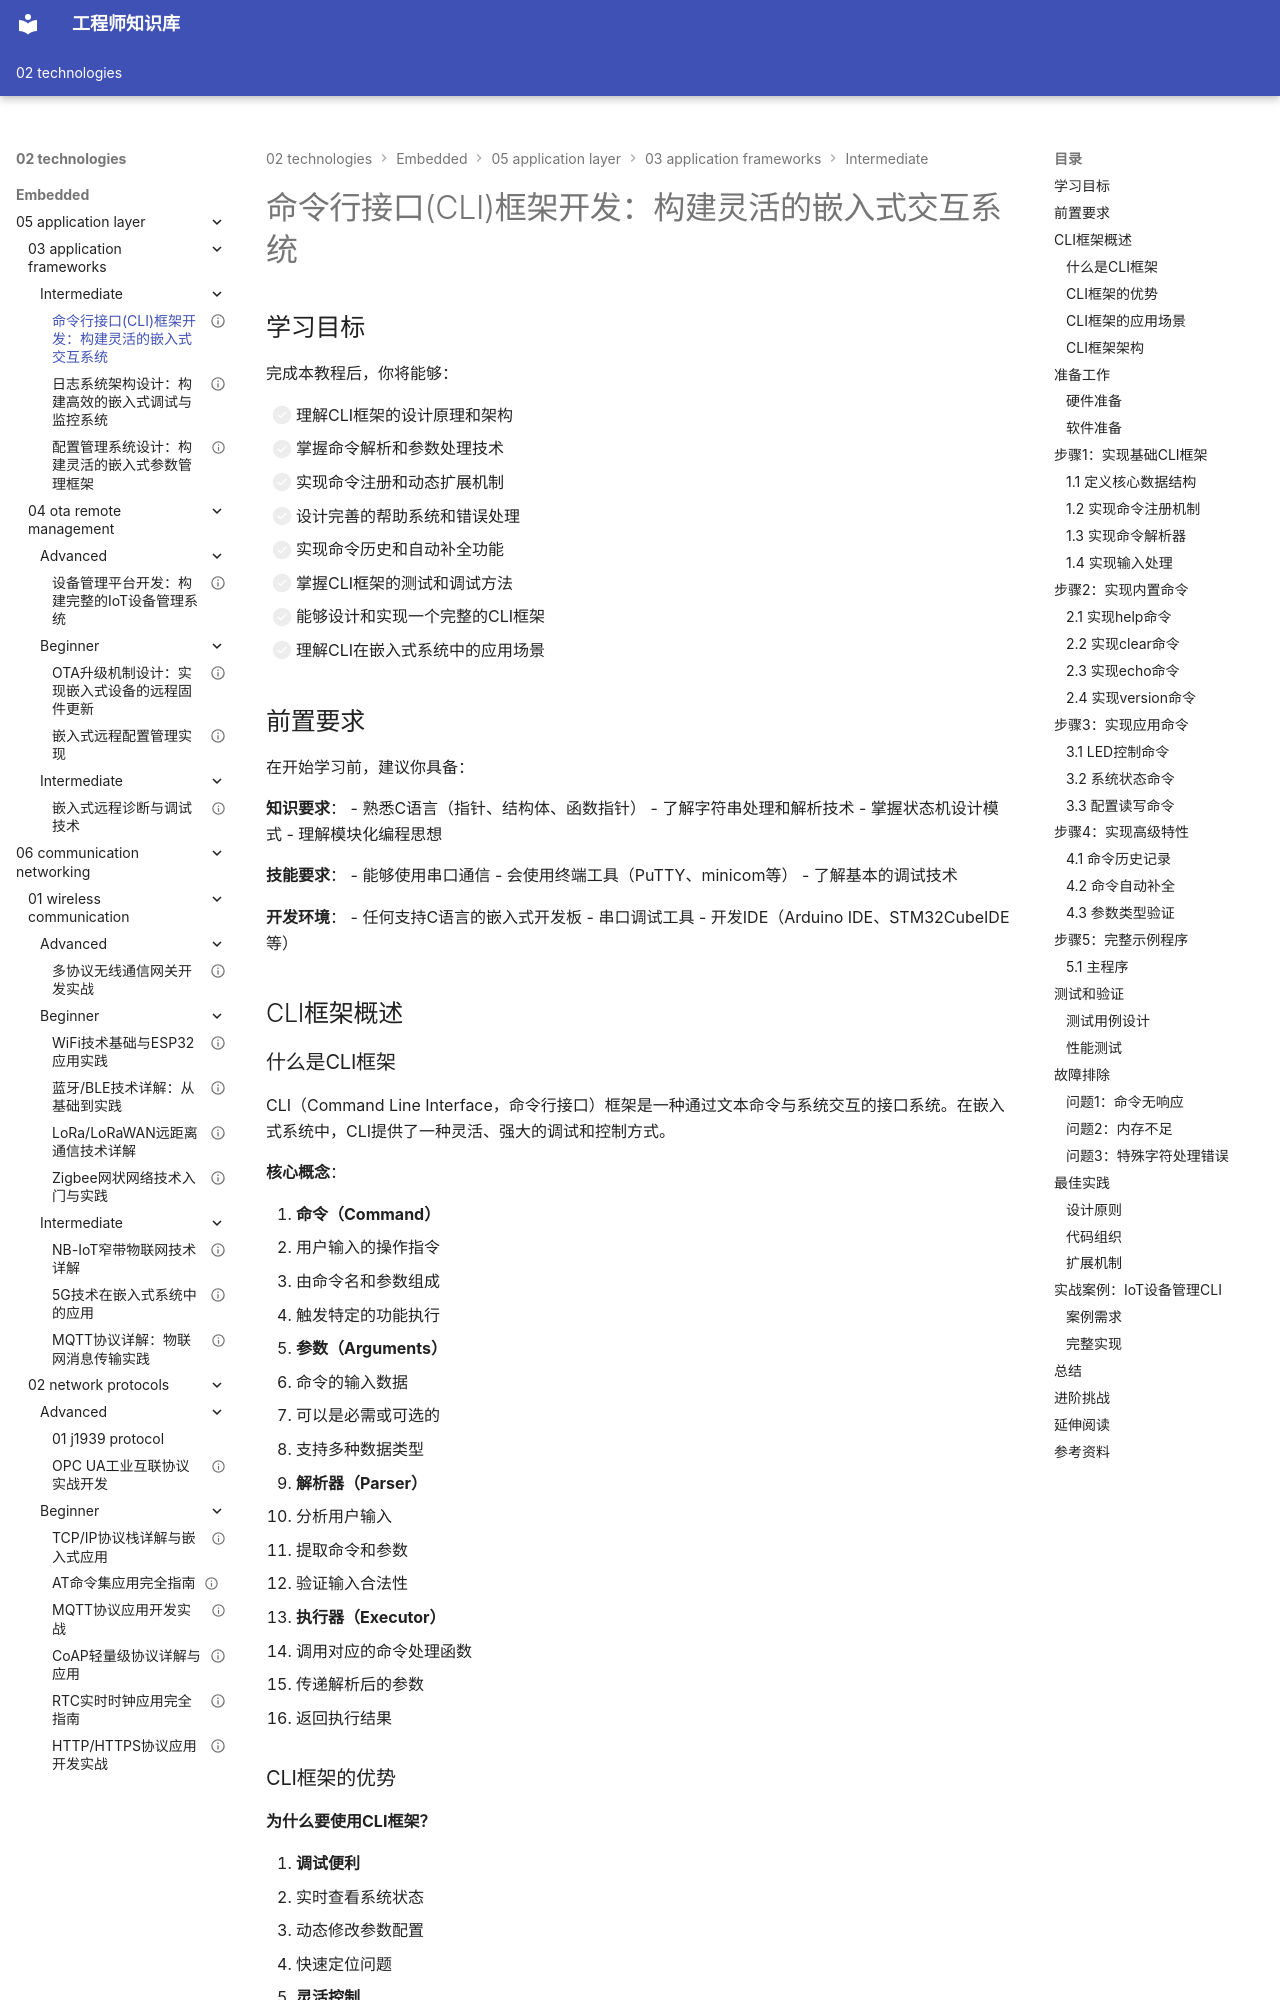

repository: Vuiora/knowledge-os · page: 02-technologies/embedded/05-application-layer/03-application-frameworks/intermediate/01-cli-framework/index.html · generator: mkdocs

---
title: "命令行接口(CLI)框架开发：构建灵活的嵌入式交互系统"
description: "深入学习CLI框架设计与实现，掌握命令解析、参数处理和帮助系统技术，通过实战案例构建完整的命令行交互框架"
slug: "cli-framework"

# 分类信息
domain: "应用层"
module: "应用框架"
content_type: "tutorial"
skill_level: "intermediate"

# 标签和关联
tags:
  - CLI框架
  - 命令行
  - 交互界面
  - 命令解析
  - 参数处理
prerequisites:
  - "10-cross-cutting-concerns/01-programming-languages/beginner/01-c-basics"
  - "05-application-layer/03-application-frameworks/beginner/02-state-machine-design"
related_contents:
  - "05-application-layer/03-application-frameworks/beginner/01-software-architecture"
  - "05-application-layer/03-application-frameworks/intermediate/02-logging-architecture"

# 学习信息
estimated_time: 80
difficulty_score: 3

# 作者和版本
author: "嵌入式知识平台"
author_id: "embedded-platform"
created_at: "2024-01-15"
updated_at: "2024-01-15"
version: "1.0"

# 语言和本地化
language: "zh-CN"
translations: []

# 状态和可见性
status: "published"
is_featured: false
is_premium: false

# SEO和元数据
keywords:
  - CLI框架
  - 命令行接口
  - 嵌入式CLI
  - 命令解析器
  - 串口命令
cover_image: ""
---

# 命令行接口(CLI)框架开发：构建灵活的嵌入式交互系统


## 学习目标

完成本教程后，你将能够：

- [ ] 理解CLI框架的设计原理和架构
- [ ] 掌握命令解析和参数处理技术
- [ ] 实现命令注册和动态扩展机制
- [ ] 设计完善的帮助系统和错误处理
- [ ] 实现命令历史和自动补全功能
- [ ] 掌握CLI框架的测试和调试方法
- [ ] 能够设计和实现一个完整的CLI框架
- [ ] 理解CLI在嵌入式系统中的应用场景

## 前置要求

在开始学习前，建议你具备：

**知识要求**：
- 熟悉C语言（指针、结构体、函数指针）
- 了解字符串处理和解析技术
- 掌握状态机设计模式
- 理解模块化编程思想

**技能要求**：
- 能够使用串口通信
- 会使用终端工具（PuTTY、minicom等）
- 了解基本的调试技术

**开发环境**：
- 任何支持C语言的嵌入式开发板
- 串口调试工具
- 开发IDE（Arduino IDE、STM32CubeIDE等）


## CLI框架概述

### 什么是CLI框架

CLI（Command Line Interface，命令行接口）框架是一种通过文本命令与系统交互的接口系统。在嵌入式系统中，CLI提供了一种灵活、强大的调试和控制方式。

**核心概念**：

1. **命令（Command）**
   - 用户输入的操作指令
   - 由命令名和参数组成
   - 触发特定的功能执行

2. **参数（Arguments）**
   - 命令的输入数据
   - 可以是必需或可选的
   - 支持多种数据类型

3. **解析器（Parser）**
   - 分析用户输入
   - 提取命令和参数
   - 验证输入合法性

4. **执行器（Executor）**
   - 调用对应的命令处理函数
   - 传递解析后的参数
   - 返回执行结果



### CLI框架的优势

**为什么要使用CLI框架？**

1. **调试便利**
   - 实时查看系统状态
   - 动态修改参数配置
   - 快速定位问题

2. **灵活控制**
   - 无需重新编译即可测试
   - 支持复杂的操作序列
   - 易于自动化测试

3. **可扩展性**
   - 动态添加新命令
   - 模块化命令管理
   - 支持插件机制

4. **用户友好**
   - 提供帮助信息
   - 命令自动补全
   - 历史记录功能

5. **生产应用**
   - 现场调试和维护
   - 系统配置和升级
   - 故障诊断和日志查看
